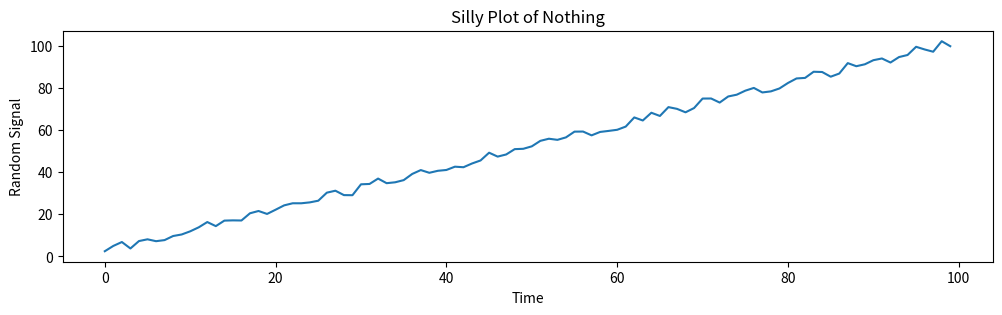

This figure's Python source:
#!/usr/bin/python


import matplotlib.pyplot as plt

class TestRun:
    def __init__(self):
        self.sample_values_ = []
        self.sample_times_ = []

    def addSample(self, sample_value, timestamp):
        self.sample_times_.append(timestamp)
        self.sample_values_.append(sample_value)
        return True

    def reset(self):
        self.sample_values_ = []
        self.sample_times_ = []

    def plotRun(self, titles, axis_labels):
        fig = plt.figure(figsize=(12,3))
        plt.subplot(111)
        plt.title(titles[0])
        plt.xlabel(axis_labels[0])
        plt.ylabel(axis_labels[1])
        plt.plot(self.sample_times_, self.sample_values_)
        plt.show()

 
if __name__ == '__main__':
    # Generate a bunch of fake samples and times
    import random
    run = TestRun()
    for i,j in enumerate(range(0,100)):
        run.addSample(j+random.uniform(0.0, 5.0), i)
    
    run.plotRun(['Silly Plot of Nothing'], ['Time', 'Random Signal'])
